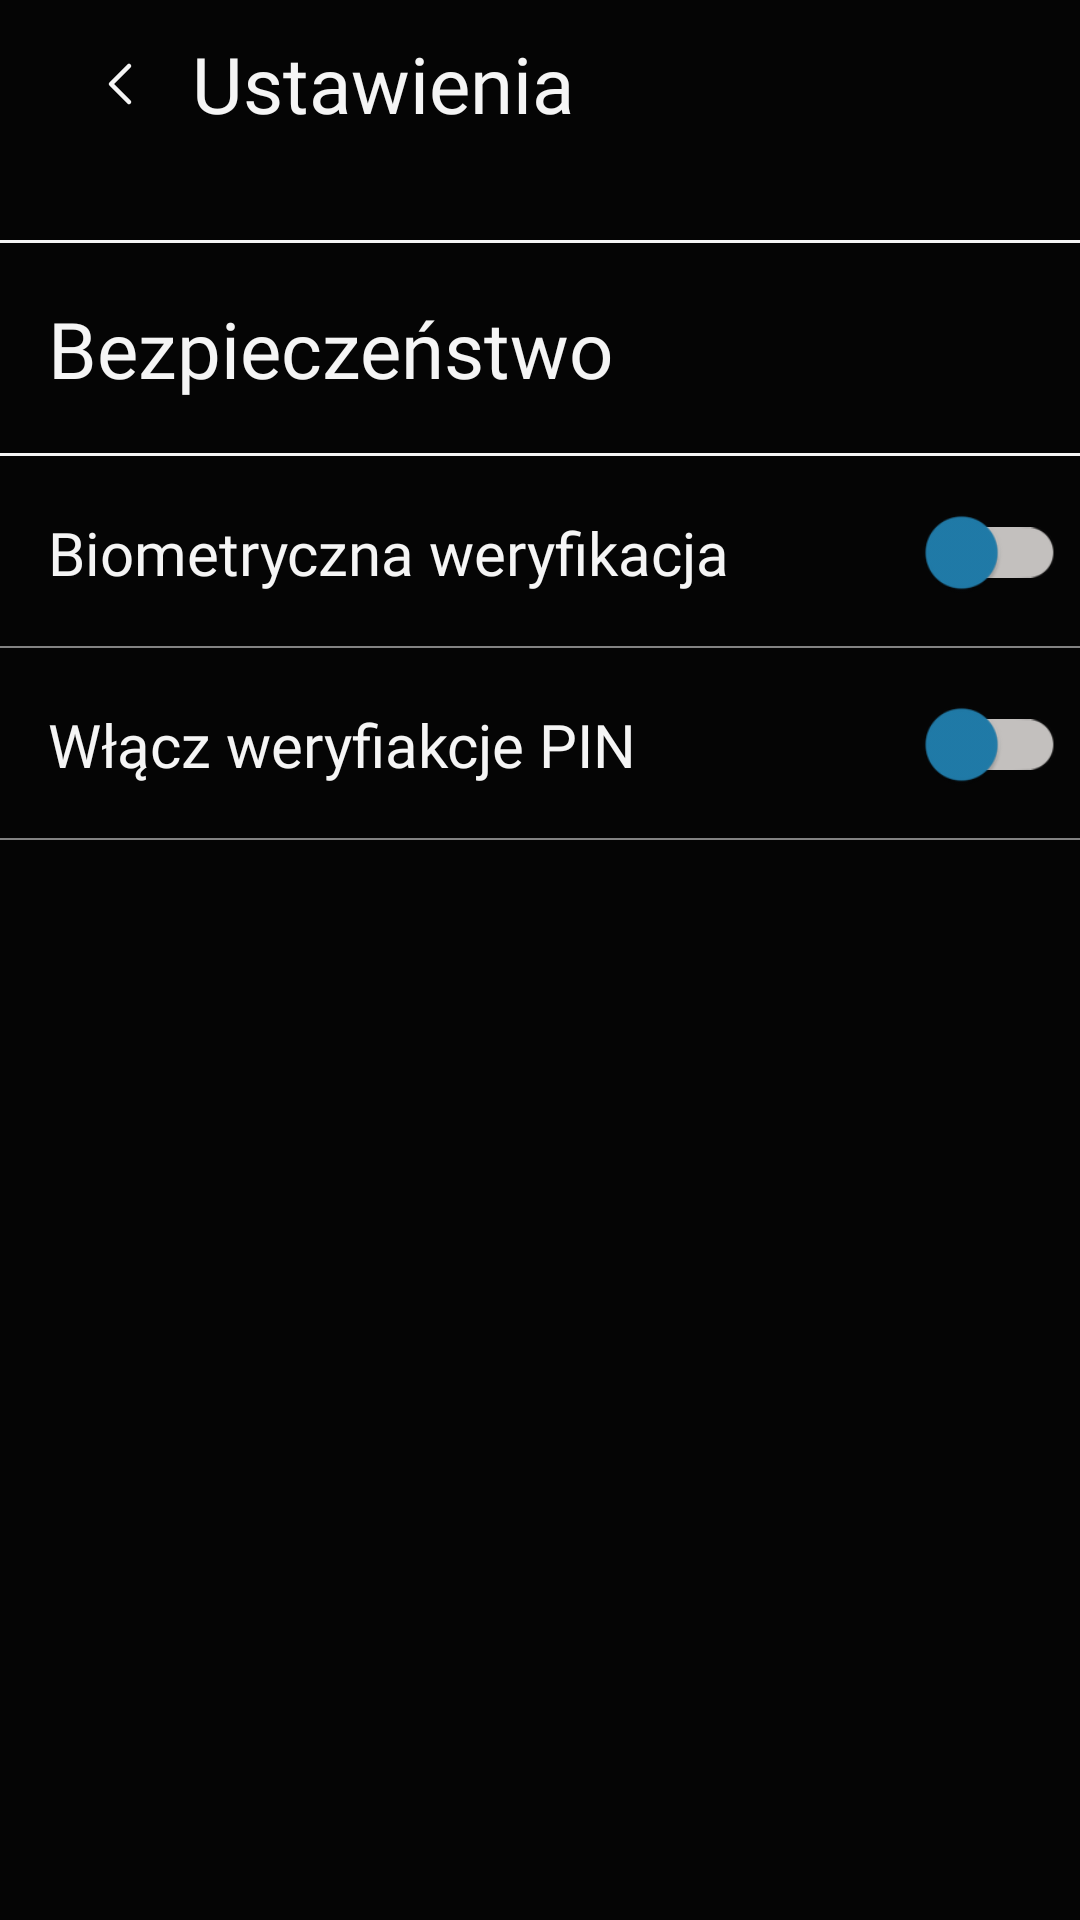

Write the Android layout XML for this screen, with the resource values it uses.
<!-- AndroidManifest.xml: application theme Theme.CurrencyStockPrediction -->
<!-- res/layout/fragment_profile_settings.xml -->
<?xml version="1.0" encoding="utf-8"?>
<androidx.constraintlayout.widget.ConstraintLayout xmlns:android="http://schemas.android.com/apk/res/android"
    xmlns:app="http://schemas.android.com/apk/res-auto"
    xmlns:tools="http://schemas.android.com/tools"
    android:layout_width="match_parent"
    android:layout_height="match_parent"
    android:background="@color/black"
    app:layout_constraintBottom_toBottomOf="parent"
    app:layout_constraintStart_toStartOf="parent"
    app:layout_constraintTop_toTopOf="parent">



    <com.google.android.material.appbar.MaterialToolbar
        android:id="@+id/goBackToolbar"
        android:layout_width="match_parent"
        android:layout_height="wrap_content"
        android:background="@color/black"
        android:minHeight="?attr/actionBarSize"
        android:theme="?attr/actionBarTheme"
        app:layout_constraintEnd_toEndOf="parent"
        app:layout_constraintHorizontal_bias="0.0"
        app:layout_constraintStart_toStartOf="parent"
        app:layout_constraintTop_toTopOf="parent">

        <ImageButton
            android:id="@+id/back_button"
            android:layout_width="48dp"
            android:layout_height="56dp"
            android:layout_alignParentStart="true"
            android:layout_centerVertical="true"
            android:background="?attr/selectableItemBackgroundBorderless"
            android:contentDescription="@string/login_fragment_title_back_button"
            android:onClick="onBackPressed"
            android:src="@drawable/chevron_left"
            app:layout_constraintStart_toStartOf="parent"
            app:layout_constraintTop_toTopOf="@+id/goBackToolbar" />



        <TextView
            android:id="@+id/title_text"
            android:layout_width="wrap_content"
            android:layout_height="56dp"
            android:gravity="center_vertical"
            android:text="Ustawienia"
            android:textColor="@color/white"
            app:flow_horizontalAlign="center"
            app:flow_verticalAlign="center"
            app:layout_constraintBottom_toBottomOf="@+id/goBackToolbar"
            app:layout_constraintStart_toEndOf="@+id/back_button"
            app:layout_constraintTop_toTopOf="@+id/goBackToolbar"
            style="@style/KanitRegularLarge" />
    </com.google.android.material.appbar.MaterialToolbar>


    <androidx.constraintlayout.widget.ConstraintLayout
        android:id="@+id/securityConstraintLayout"
        android:layout_width="match_parent"
        android:layout_height="72dp"
        android:layout_marginTop="24dp"
        android:background="@drawable/background_style_black_rectangle_stroke_topbottom"
        app:layout_constraintEnd_toEndOf="parent"
        app:layout_constraintTop_toBottomOf="@+id/goBackToolbar">


        <TextView
            android:id="@+id/securityTextView"
            style="@style/KanitLightLarge"
            android:layout_width="wrap_content"
            android:layout_height="wrap_content"
            android:layout_marginStart="16dp"
            android:text="Bezpieczeństwo"
            android:textColor="@color/white"
            app:layout_constraintBottom_toBottomOf="parent"
            app:layout_constraintStart_toStartOf="parent"
            app:layout_constraintTop_toTopOf="parent" />
    </androidx.constraintlayout.widget.ConstraintLayout>


    <androidx.constraintlayout.widget.ConstraintLayout
        android:id="@+id/securityBiometricsConstraintLayout"
        android:layout_width="match_parent"
        android:layout_height="64dp"
        app:layout_constraintEnd_toEndOf="parent"
        app:layout_constraintTop_toBottomOf="@+id/securityConstraintLayout"
        android:background="@drawable/background_style_black_rectangle_stroke_bottom">

        <TextView
            android:id="@+id/securityBiometricsTextView"
            style="@style/KanitLightMedium"
            android:layout_width="wrap_content"
            android:layout_height="wrap_content"
            android:layout_marginStart="16dp"
            android:text="Biometryczna weryfikacja"
            android:textColor="@color/white"
            app:layout_constraintBottom_toBottomOf="parent"
            app:layout_constraintStart_toStartOf="parent"
            app:layout_constraintTop_toTopOf="parent"
            />

        <com.google.android.material.switchmaterial.SwitchMaterial
            android:id="@+id/biometricsSwitch"
            android:layout_width="wrap_content"
            android:layout_height="wrap_content"
            android:padding="8dp"
            android:scaleX="1.2"
            android:scaleY="1.2"
            android:checked="false"

            app:layout_constraintBottom_toBottomOf="parent"
            app:layout_constraintEnd_toEndOf="parent"
            app:layout_constraintTop_toTopOf="parent"
            app:thumbTint="@color/mild_blue"
            app:trackTint="@color/mild_white" />
    </androidx.constraintlayout.widget.ConstraintLayout>

    <androidx.constraintlayout.widget.ConstraintLayout
        android:id="@+id/securityEnablePINConstraintLayout"
        android:layout_width="match_parent"
        android:layout_height="64dp"
        app:layout_constraintEnd_toEndOf="parent"
        app:layout_constraintTop_toBottomOf="@+id/securityBiometricsConstraintLayout"
        android:background="@drawable/background_style_black_rectangle_stroke_bottom">


        <TextView
            android:id="@+id/securityEnablePINTextView"
            style="@style/KanitLightMedium"
            android:layout_width="wrap_content"
            android:layout_height="wrap_content"
            android:layout_marginStart="16dp"
            android:text="Włącz weryfiakcje PIN"
            android:textColor="@color/white"
            app:layout_constraintBottom_toBottomOf="parent"
            app:layout_constraintStart_toStartOf="parent"
            app:layout_constraintTop_toTopOf="parent" />


        <com.google.android.material.switchmaterial.SwitchMaterial
            android:id="@+id/pinSwitch"
            android:layout_width="wrap_content"
            android:layout_height="wrap_content"
            android:padding="8dp"
            android:scaleX="1.2"
            android:scaleY="1.2"
            android:checked="false"

            app:layout_constraintBottom_toBottomOf="parent"
            app:layout_constraintEnd_toEndOf="parent"
            app:layout_constraintTop_toTopOf="parent"
            app:thumbTint="@color/mild_blue"
            app:trackTint="@color/mild_white" />
    </androidx.constraintlayout.widget.ConstraintLayout>





</androidx.constraintlayout.widget.ConstraintLayout>
<!-- resources referenced by this layout -->
<resources>
  <color name="black">#050505</color>
  <color name="mild_blue">#207CAA</color>
  <color name="mild_white">#C3C0BE</color>
  <color name="white">#F5F5F5</color>
  <!-- drawable background_style_black_rectangle_stroke_bottom (drawable) -->
  <?xml version="1.0" encoding="utf-8"?>
  <layer-list xmlns:android="http://schemas.android.com/apk/res/android">
      <item
          android:top="-1dp"
          android:left="-1dp"
          android:right="-1dp"
          android:bottom="0dp">
  
          <shape android:shape="rectangle">
              <solid android:color="@color/black"/>
              <stroke
                  android:width="0.5dp"
                  android:color="@color/grey"/>
          </shape>
      </item>
  </layer-list>
  <!-- drawable background_style_black_rectangle_stroke_topbottom (drawable) -->
  <?xml version="1.0" encoding="utf-8"?>
  <layer-list xmlns:android="http://schemas.android.com/apk/res/android">
  
      <item android:left="-2dp"  android:right="-2dp">
          <shape android:shape="rectangle">
              <stroke android:width="1dp" android:color="@color/white" />
              <solid android:color="@color/black" />
          </shape>
      </item>
  
  </layer-list>
  <!-- drawable chevron_left (drawable) -->
  <vector xmlns:android="http://schemas.android.com/apk/res/android"
      android:width="24dp"
      android:height="24dp"
      android:viewportWidth="24"
      android:viewportHeight="24">
    <path
        android:pathData="M15,18l-6,-6l6,-6"
        android:strokeLineJoin="round"
        android:strokeWidth="1.5"
        android:fillColor="#00000000"
        android:strokeColor="@color/white"
        android:strokeLineCap="round"/>
  </vector>
  <string name="login_fragment_title_back_button">Go Back</string>
  <style name="KanitLightLarge">
          <item name="android:fontFamily">@font/kanit_light</item>
          <item name="android:textSize">26sp</item>
      </style>
  <style name="KanitLightMedium">
          <item name="android:fontFamily">@font/kanit_light</item>
          <item name="android:textSize">20sp</item>
      </style>
  <style name="KanitRegularLarge">
          <item name="android:fontFamily">@font/kanit_regular</item>
          <item name="android:textSize">26sp</item>
      </style>
  <style name="Theme.CurrencyStockPrediction" parent="Theme.MaterialComponents.NoActionBar">
          <item name="colorPrimary">@color/mild_blue</item>
          <item name="colorPrimaryVariant">@color/white</item>
          <item name="colorOnPrimary">@color/white</item>
  
          <item name="colorSecondary">@color/mild_blue</item>
          <item name="colorSecondaryVariant">@color/dark_grey</item>
          <item name="colorOnSecondary">@color/white</item>
          <item name="android:statusBarColor">@color/black</item>
  
          <item name="android:navigationBarColor">@color/black</item>
  
          <item name="colorSwitchThumbNormal">@color/mild_blue</item>
  
  
      </style>
  <color name="grey">#838383</color>
  <color name="dark_grey">#212121</color>
</resources>
